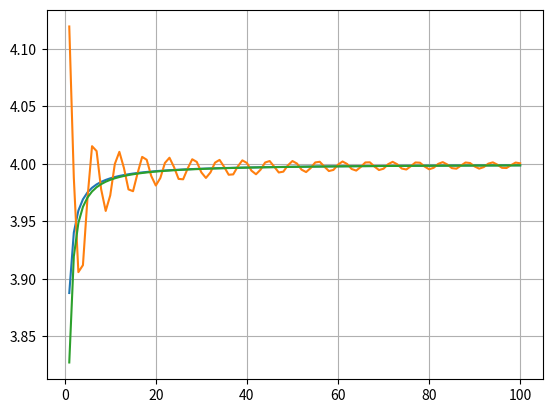

Write Python code to recreate this figure.
#
# TD N°1 - Exercice 1
#

# 1.a Ecrire la fonction `S(f, N)`

def u(n, f):
    return 1/n + f(n+1) + f(n-1)

def S(f, N):
    return 1 + f(2) + sum([
        ((-1) ** n) * u(2*n + 1, f)
        for n in range(1, N+1)
    ])

# 1.b. Representer les termes avec les différentes fonctions

import matplotlib.pyplot as plt
from math import pi, exp, cos, log

def plot(f):
    x = [x for x in range(1, 101)]
    y = list(map(lambda n : pi / S(f, 10*n), x))
    plt.plot(x, y)

plot(lambda x : exp(-x))
plot(lambda x : cos(x) / x)
plot(lambda x : log(1 + x ** 2) / (1 + x ** 2))

plt.grid()
plt.show()

# pi/S(f, 10N) converge vers 4
